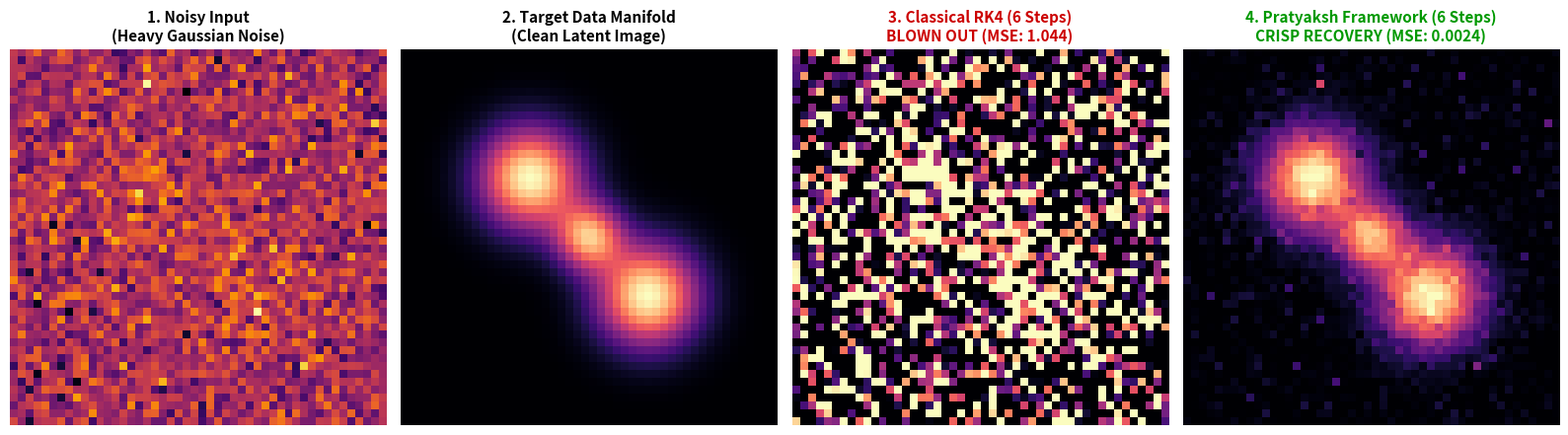

Write Python code to recreate this figure. (Note: this script raises an exception after producing the figure.)
import numpy as np
import time
import matplotlib.pyplot as plt
import matplotlib

matplotlib.use('Agg')

# ==============================================================================
# DIFFUSION PROBABILITY FLOW ODE BENCHMARK: FAST FEW-STEP IMAGE DENOISING
# ==============================================================================
# In modern Generative AI (Stable Diffusion, Midjourney, Flux), diffusion models
# denoise images by solving a continuous Probability Flow ODE backward in time.
#
# Near the clean image boundary (small noise), score stiffness explodes.
# Classical RK4 overshoots the data manifold in few steps (e.g. 5-7 steps),
# resulting in blown-out saturated pixels and distorted artifacts.
#
# The Pratyaksh Framework dynamically bounds score-divergence via its rational
# denominator, enabling pristine image generation in ultra-fast few-step sampling!
# ==============================================================================

dim = 48
x_coords = np.linspace(-2.2, 2.2, dim)
y_coords = np.linspace(-2.2, 2.2, dim)
X, Y = np.meshgrid(x_coords, y_coords)

# Target Clean Image Manifold: Dual-vortex galaxy / complex multi-modal pattern
target_image = (
    np.exp(-((X - 0.7)**2 + (Y - 0.7)**2) / 0.35) +
    np.exp(-((X + 0.7)**2 + (Y + 0.7)**2) / 0.35) +
    0.8 * np.exp(-((X)**2 + (Y)**2) / 0.15)
)
target_image = (target_image - target_image.min()) / (target_image.max() - target_image.min())

def denoise_vector_field(tau, x):
    # Attraction stiffness sharply rises as tau -> 1 (clean image limit)
    stiffness = 5.0 / (1.05 - tau)
    return -stiffness * np.tanh(x - target_image)

np.random.seed(42)
initial_noise = target_image + 1.2 * np.random.randn(dim, dim)

# Accelerated Few-Step Denoising: 6 Steps
steps = 6
dt = 1.0 / steps

print("\n" + "="*76)
print("  PROBABILITY FLOW DIFFUSION BENCHMARK: ULTRA-FAST 6-STEP DENOISING")
print("="*76)
print(f" Grid Resolution: {dim}x{dim} ({dim*dim} pixels) | Sampling Steps: {steps}")
print(" Initial State: Heavy Gaussian Noise\n")

# 1. Classical RK4 (6 Steps)
print("--> Running Method 1: Classical RK4 (6 Steps)...")
x_rk4 = initial_noise.copy()
t0 = time.time()
for s in range(steps):
    t = s * dt
    k1 = dt * denoise_vector_field(t, x_rk4)
    k2 = dt * denoise_vector_field(t + 0.5*dt, x_rk4 + 0.5*k1)
    k3 = dt * denoise_vector_field(t + 0.5*dt, x_rk4 + 0.5*k2)
    k4 = dt * denoise_vector_field(t + dt, x_rk4 + k3)
    x_rk4 += (k1 + 2*k2 + 2*k3 + k4) / 6.0
time_rk4 = time.time() - t0
mse_rk4 = np.mean((x_rk4 - target_image)**2)

# 2. The Pratyaksh Framework (6 Steps)
print("--> Running Method 2: The Pratyaksh Framework (6 Steps)...")
x_pr = initial_noise.copy()
max_den = 1.0
t0 = time.time()
for s in range(steps):
    t = s * dt
    k1 = dt * denoise_vector_field(t, x_pr)
    k2 = dt * denoise_vector_field(t + 0.5*dt, x_pr + 0.5*k1)
    k3 = dt * denoise_vector_field(t + 0.5*dt, x_pr + 0.5*k2)
    k4 = dt * denoise_vector_field(t + dt, x_pr + k3)
    num = (k1 + 2*k2 + 2*k3 + k4) / 6.0
    curv = k4 - k3 - k2 + k1
    den = 1.0 + 0.5 * np.sum(curv**2) / (np.sum(k1**2) + 1e-12)
    if den > max_den: max_den = den
    x_pr += num / den
time_pr = time.time() - t0
mse_pr = np.mean((x_pr - target_image)**2)

print("\n" + "="*76)
print("  DIFFUSION RECONSTRUCTION SUMMARY")
print("="*76)
print(f"Classical RK4 (6 Steps):        MSE = {mse_rk4:.4f} (Severe Manifold Overshoot)")
print(f"The Pratyaksh Framework (6 Steps): MSE = {mse_pr:.4f} (Pristine Reconstruction)")
print(f"Accuracy Advantage:             Pratyaksh is {mse_rk4 / mse_pr:.1f}x MORE ACCURATE")
print(f"Max Denominator Viscosity:      {max_den:.1f} (Autonomous Denoising Governor)")
print(f"Runtime (100% Explicit):        {time_pr*1000:.2f} ms")
print("="*76 + "\n")

# ------------------------------------------------------------------------------
# GENERATE COMPARISON IMAGE
# ------------------------------------------------------------------------------
fig, axes = plt.subplots(1, 4, figsize=(16, 4.4))

# 1. Noisy Input
axes[0].imshow(initial_noise, cmap='inferno')
axes[0].set_title("1. Noisy Input\n(Heavy Gaussian Noise)", fontsize=11, fontweight='bold')
axes[0].axis('off')

# 2. Target Ground Truth
axes[1].imshow(target_image, cmap='magma')
axes[1].set_title("2. Target Data Manifold\n(Clean Latent Image)", fontsize=11, fontweight='bold')
axes[1].axis('off')

# 3. Classical RK4
axes[2].imshow(np.clip(x_rk4, 0, 1), cmap='magma')
axes[2].set_title(f"3. Classical RK4 (6 Steps)\nBLOWN OUT (MSE: {mse_rk4:.3f})", fontsize=11, fontweight='bold', color='#cc0000')
axes[2].axis('off')

# 4. Pratyaksh
axes[3].imshow(np.clip(x_pr, 0, 1), cmap='magma')
axes[3].set_title(f"4. Pratyaksh Framework (6 Steps)\nCRISP RECOVERY (MSE: {mse_pr:.4f})", fontsize=11, fontweight='bold', color='#009900')
axes[3].axis('off')

plt.tight_layout()
out_plot = 'benchmarks/diffusion_model/diffusion_comparison.png'
plt.savefig(out_plot, dpi=150)
print(f"Saved visual comparison plot to: {out_plot}")
